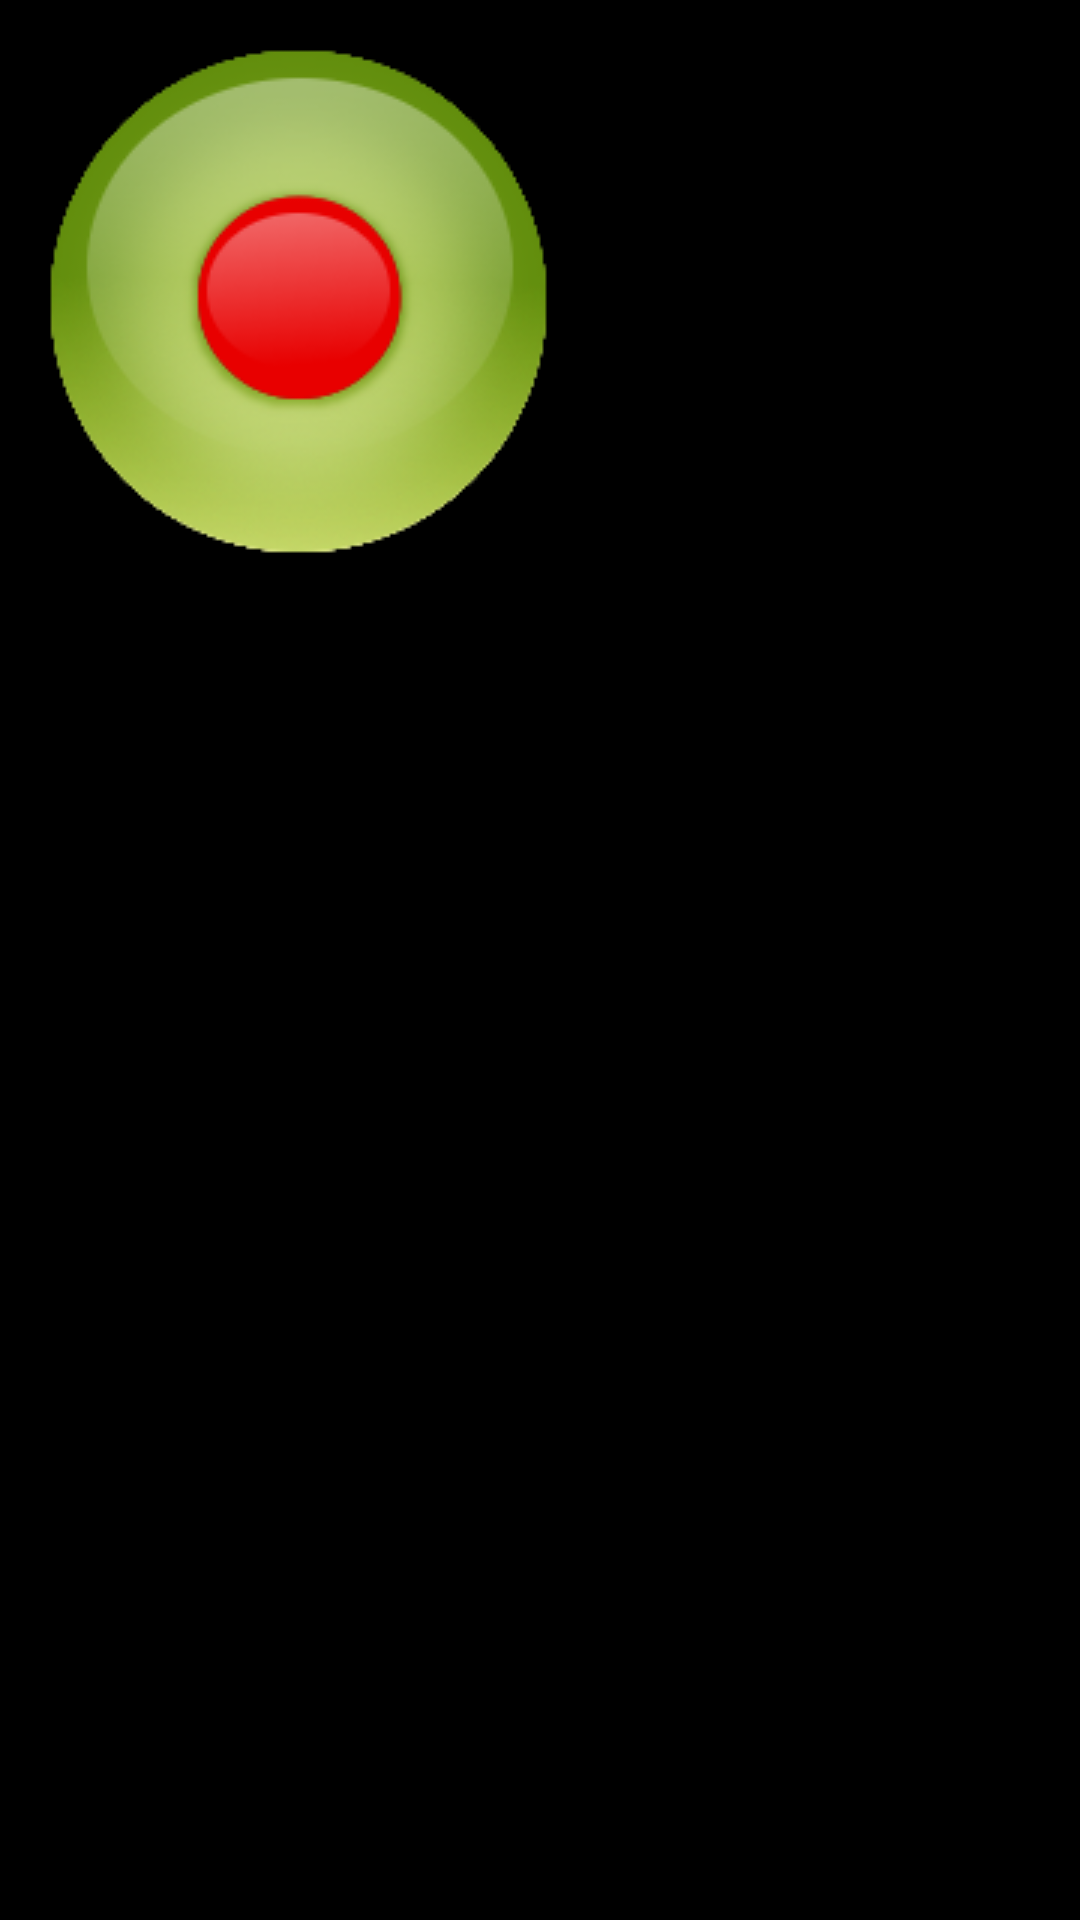

Here is an Android app screen rendered from its layout file. Give the layout XML and the strings, colors and styles it references.
<!-- AndroidManifest.xml: application theme android:Theme.Black.NoTitleBar -->
<!-- res/layout/dictation_widget.xml -->
<?xml version="1.0" encoding="utf-8"?>
<LinearLayout xmlns:android="http://schemas.android.com/apk/res/android"
    android:layout_width="match_parent"
    android:layout_height="match_parent"
    android:orientation="vertical">
        
    <Button 
        android:layout_width="wrap_content"
    	android:layout_height="wrap_content"
    	android:id="@+id/record_button" 
        android:onClick="onRecordClick" 
        android:drawableTop="@drawable/record_button"
		android:background="@null"/>
        
   
</LinearLayout>
<!-- resources referenced by this layout -->
<resources>
  <!-- drawable record_button (drawable) -->
  <selector xmlns:android="http://schemas.android.com/apk/res/android">
      <item android:drawable="@drawable/record_clicked"
          android:state_focused="true"
          android:state_pressed="true" />
      <item android:drawable="@drawable/record_clicked"
          android:state_focused="false"
          android:state_pressed="true" />
      <item android:drawable="@drawable/record_clicked" android:state_focused="true" />
      <item android:drawable="@drawable/record"
          android:state_focused="false"
          android:state_pressed="false" />
  </selector>
  <!-- drawable record_clicked: png bitmap (drawable, 26864 bytes) -->
  <!-- drawable record: png bitmap (drawable, 27485 bytes) -->
</resources>
